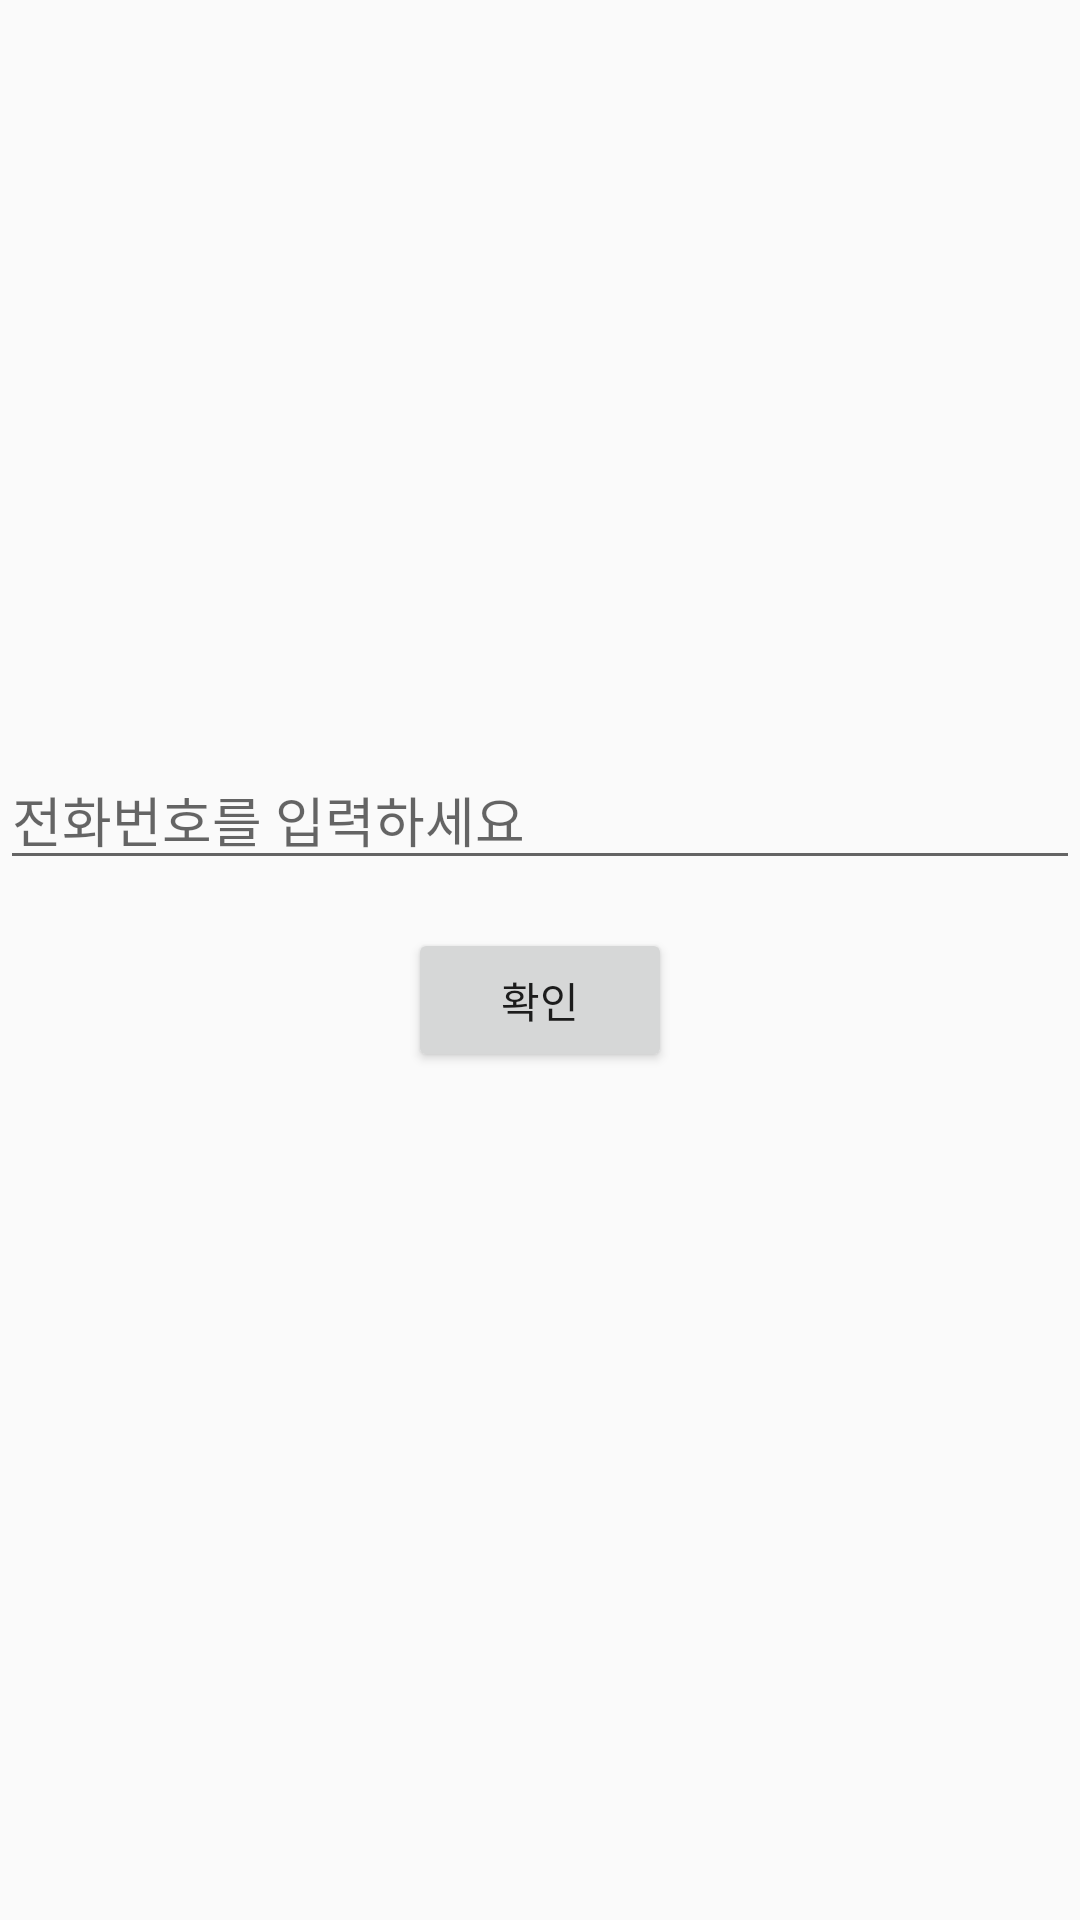

This screen was rendered from an Android layout file. Write that file and the resources it references.
<!-- AndroidManifest.xml: application theme Theme.OFFSIDE_App -->
<!-- res/layout/activity_user_phone_number.xml -->
<?xml version="1.0" encoding="utf-8"?>
<androidx.constraintlayout.widget.ConstraintLayout
    xmlns:android="http://schemas.android.com/apk/res/android"
    xmlns:app="http://schemas.android.com/apk/res-auto"
    xmlns:tools="http://schemas.android.com/tools"
    android:layout_width="match_parent"
    android:layout_height="match_parent">

    <EditText
        android:id="@+id/phoneNumberText"
        android:layout_width="0dp"
        android:layout_height="wrap_content"
        android:layout_marginTop="250dp"
        android:hint="전화번호를 입력하세요"
        android:inputType="phone"
        app:layout_constraintEnd_toEndOf="parent"
        app:layout_constraintStart_toStartOf="parent"
        app:layout_constraintTop_toTopOf="parent" />

    <Button
        android:id="@+id/submitBtn"
        android:layout_width="wrap_content"
        android:layout_height="wrap_content"
        android:layout_marginTop="16dp"
        android:text="확인"
        app:layout_constraintTop_toBottomOf="@id/phoneNumberText"
        app:layout_constraintStart_toStartOf="parent"
        app:layout_constraintEnd_toEndOf="parent"/>

</androidx.constraintlayout.widget.ConstraintLayout>
<!-- resources referenced by this layout -->
<resources>
  <style name="Theme.OFFSIDE_App" parent="Base.Theme.OFFSIDE_App" />
  <style name="Base.Theme.OFFSIDE_App" parent="Theme.AppCompat.DayNight.NoActionBar">
          
          
      </style>
</resources>
